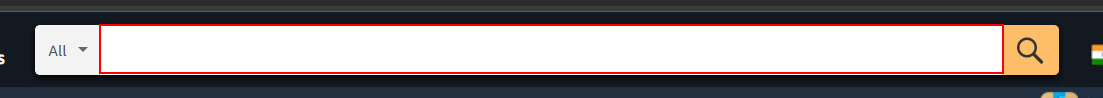
Workflow: Sequence

Step 1: type "mi phonnes[k(enter)]" into the text box 'twotabsearchtextbox'

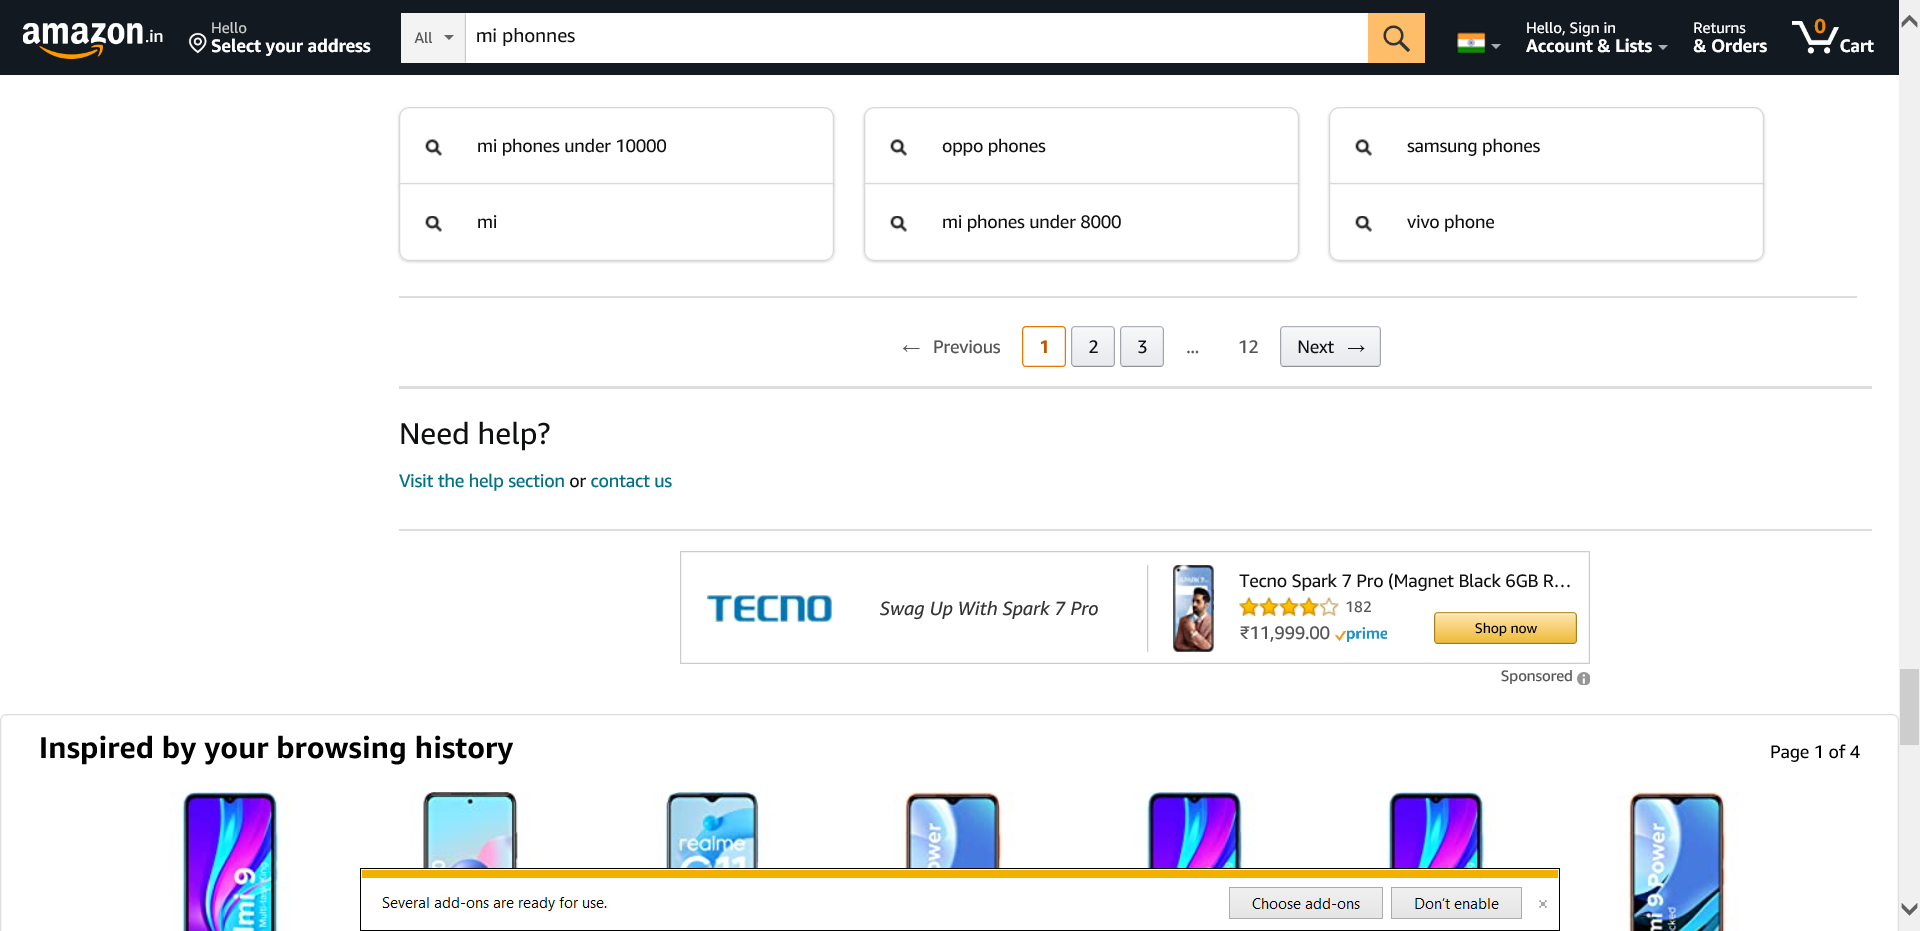
Step 2: Attach Browser 'Amazoninm Page' in window 'Amazon.in : mi phonnes'

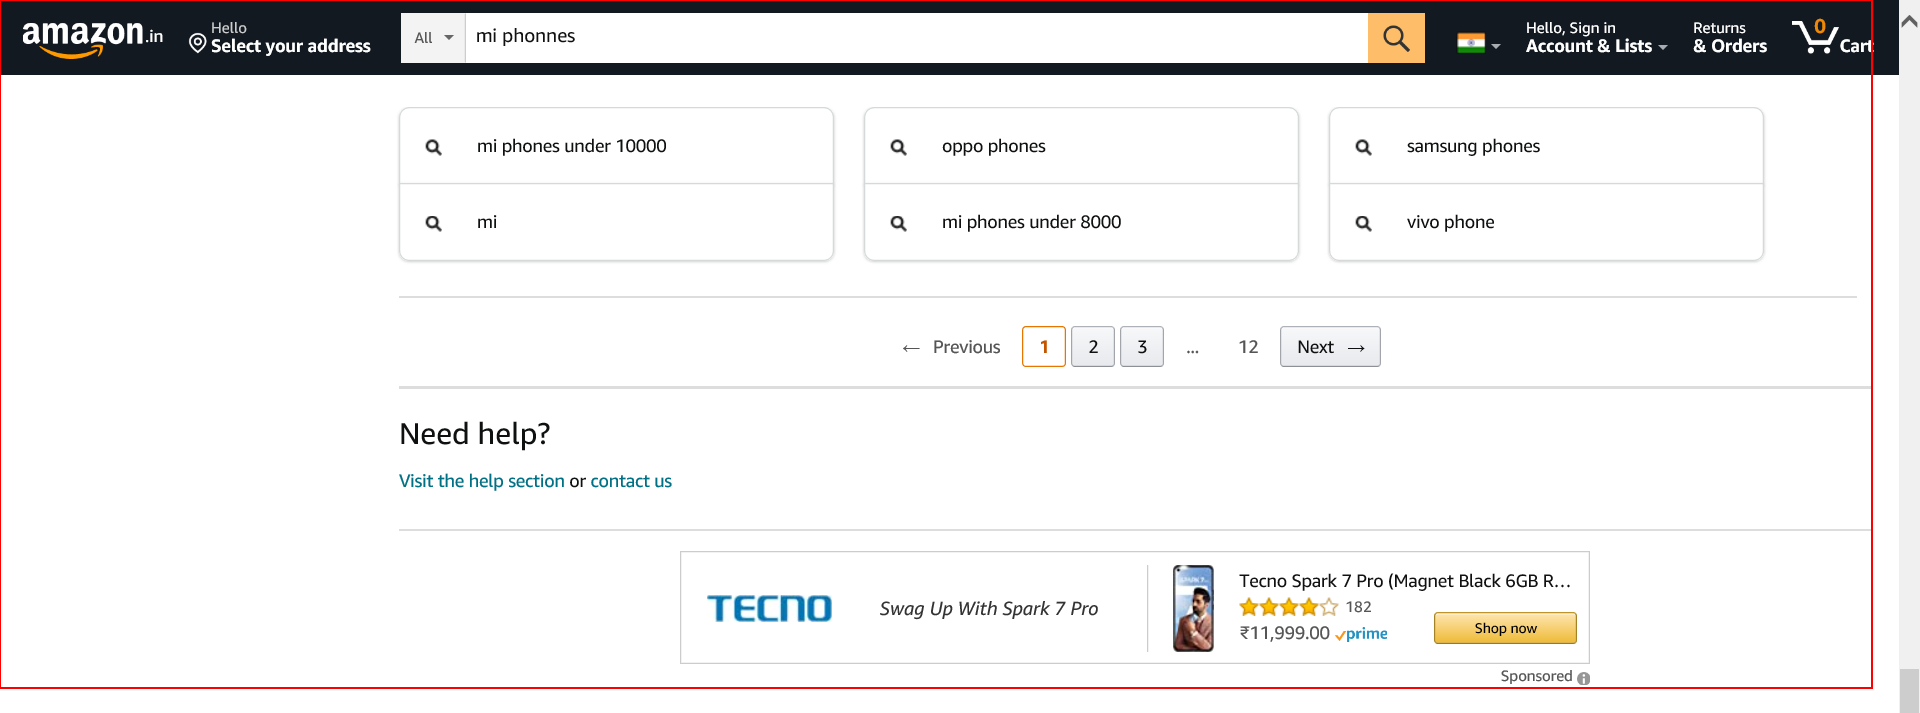
Step 3: get-text from the element